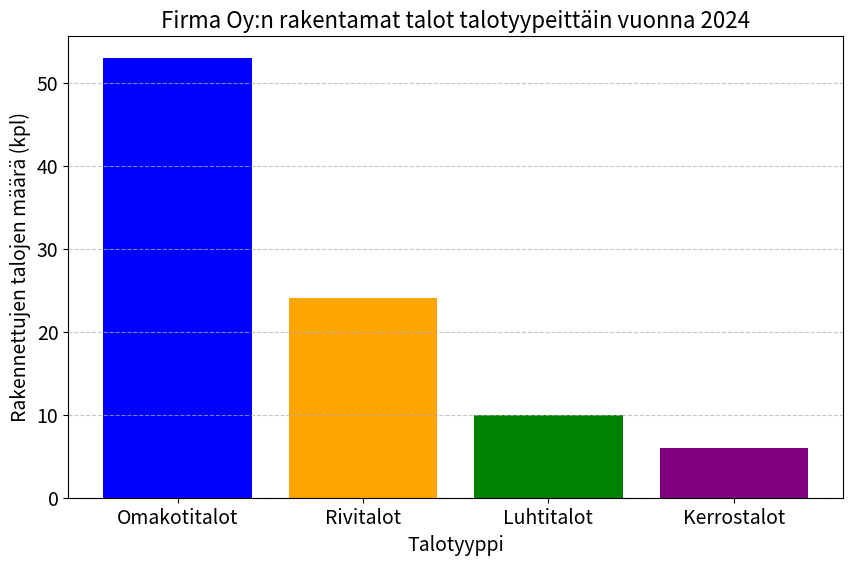

Generate this figure with matplotlib:
import numpy as np
import matplotlib.pyplot as plt

categories = ['Omakotitalot', 'Rivitalot', 'Luhtitalot', 'Kerrostalot']
values = [53, 24, 10, 6]  # Rakennusten lukumäärä samassa järjestyksessä

# Luo pylväsdiagrammi
plt.figure(figsize=(10, 6))
plt.bar(categories, values, color=['blue', 'orange', 'green', 'purple'])

plt.title('Firma Oy:n rakentamat talot talotyypeittäin vuonna 2024', fontsize=16)
plt.xlabel('Talotyyppi', fontsize=14)
plt.ylabel('Rakennettujen talojen määrä (kpl)', fontsize=14)
plt.grid(axis='y', linestyle='--', alpha=0.7)

plt.xticks(fontsize=14)  # X-akselin fonttikoko
plt.yticks(fontsize=14)  # Y-akselin fonttikoko

plt.savefig("houses.pdf") 

# Show the bar chart
plt.show()
